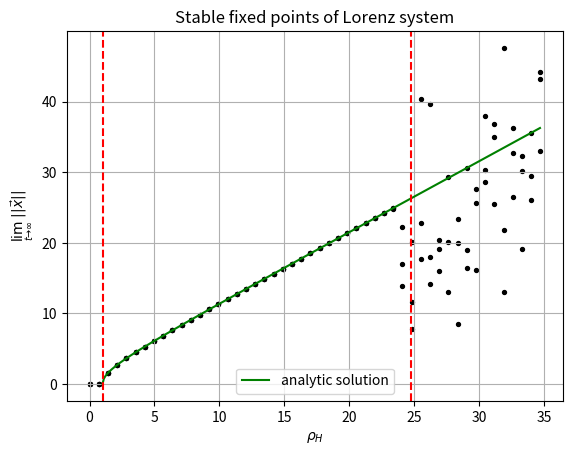

Write the Python code that produced this figure.
from scipy.integrate import odeint
import matplotlib.pyplot as plt
import numpy as np

plt.close('all')
t = np.arange(0,100,1)                                  #Time array for solving the ODE
sigma = 10
beta = 8/3

nmbr_of_sctrpnts = 3                                    #numer scatter points plottet for one value of rho

rho_H = sigma*(sigma+beta+3)/(sigma-beta-1)
rho_H_arr = list(np.linspace(0,rho_H+10,50))*nmbr_of_sctrpnts   #list of values for rho

def f(x,t,rho):                                         #RHS of Lorenz system
    return [-sigma*(x[0]-x[1]), rho*x[0]-x[1]-x[0]*x[2], x[0]*x[1]-beta*x[2]]

def fp_norm(rho):                                       #Calulate analytic norm for 1<rho<rho_H
    x = np.sqrt(beta*(rho-1))
    y = np.sqrt(beta*(rho-1))
    z = rho-1
    return np.sqrt(x**2+y**2+z**2)

norm_arr = np.zeros(len(rho_H_arr))                     #Initialize array for collecting data points
for i,rho in enumerate(rho_H_arr):
    u0 = np.random.randn(3)*0.01                        #random initial conditions close to 0
    tr = odeint(f,u0,t,args=(rho,))                     #Solve ODE
    norm_arr[i] = np.linalg.norm(tr[-1,:])              #Calculate norm of the last point and add to array

rho = np.arange(1,rho_H+10,0.1)                            #plot analytic result
plt.plot(rho,fp_norm(rho),color='green',label='analytic solution')

plt.scatter(rho_H_arr,norm_arr,s=8,color='black')
plt.grid()
plt.title('Stable fixed points of Lorenz system')
plt.xlabel(r'$\rho_H$')
plt.ylabel(r'$\lim_{t \to \infty} \; ||\vec{x}||$')
plt.axvline(1,color='red',ls='--')
plt.axvline(rho_H,color='red',ls='--')
plt.legend(loc='best')
plt.show()